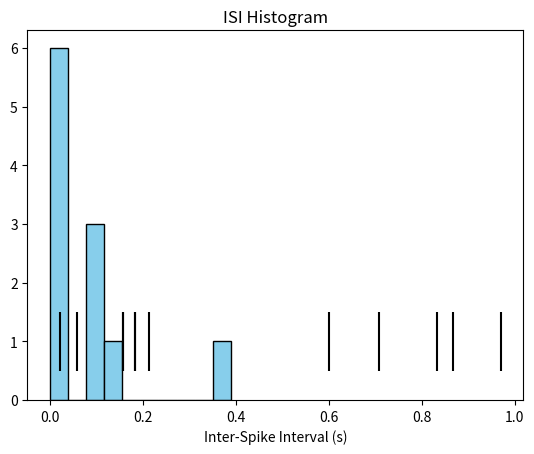

This figure's Python source:
import numpy as np
import matplotlib.pyplot as plt

np.random.seed(42)

duration = 1 
firing_rate = 10 
n_spikes = np.random.poisson(firing_rate * duration)

#Spike times
spike_times = np.sort(np.random.rand(n_spikes) * duration)

print("Spike times:", spike_times)

# Ploting raster plot
plt.eventplot(spike_times, colors='black')
plt.xlabel("Time (s)")
plt.title("Simulated Spike Train")
plt.show()

#Calculating ISI
isi = np.diff(spike_times)
plt.hist(isi, bins=10, color='skyblue', edgecolor='black')
plt.xlabel("Inter-Spike Interval (s)")
plt.title("ISI Histogram")
plt.show()

# Calculate firing rate
firing_rate = len(spike_times) / duration
print(f"Firing Rate: {firing_rate:.2f} Hz")
